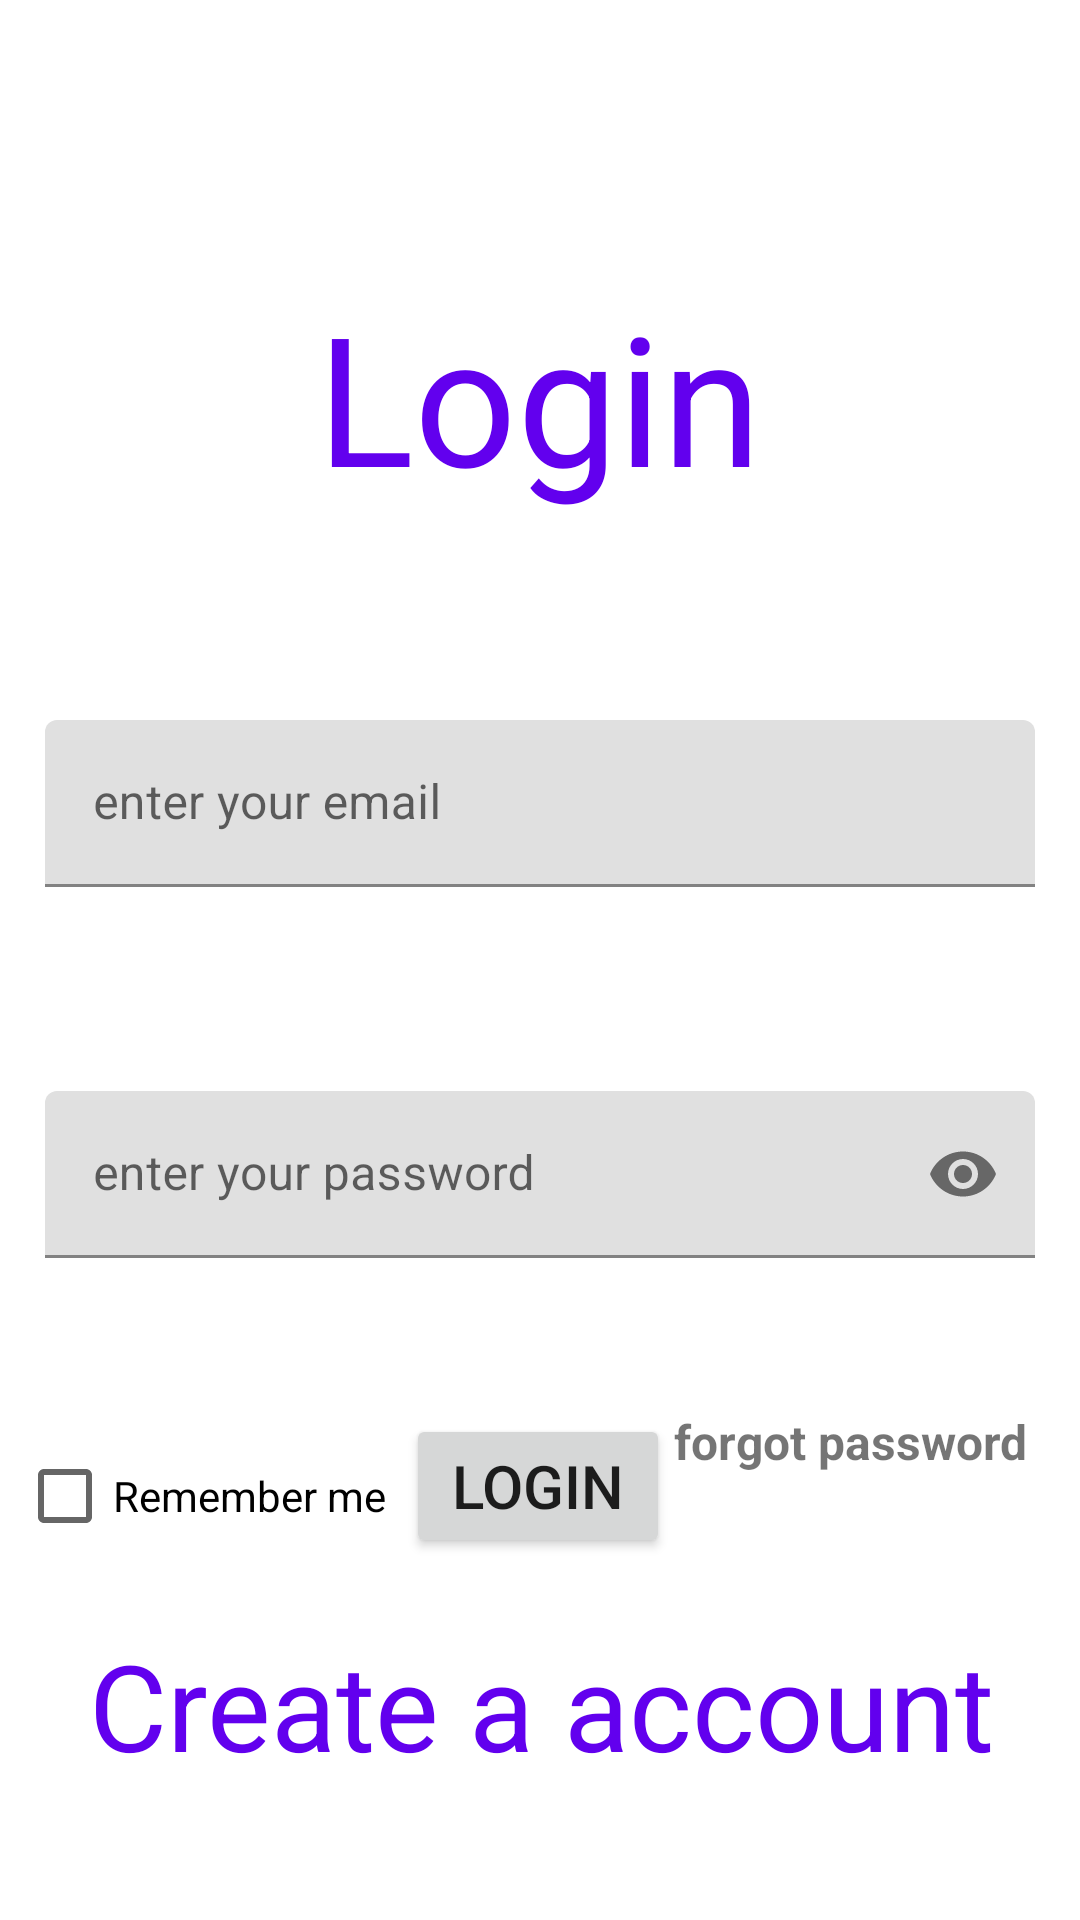

Write the Android layout XML for this screen, with the resource values it uses.
<!-- AndroidManifest.xml: application theme Theme.CareBot -->
<!-- res/layout/fragment_login.xml -->
<?xml version="1.0" encoding="utf-8"?>
<androidx.constraintlayout.widget.ConstraintLayout xmlns:android="http://schemas.android.com/apk/res/android"
    xmlns:app="http://schemas.android.com/apk/res-auto"
    xmlns:tools="http://schemas.android.com/tools"
    android:layout_width="match_parent"
    android:layout_height="match_parent"
    tools:context=".signFragment.LoginFragment">


    <TextView
        android:id="@+id/loginLabel"
        android:layout_width="wrap_content"
        android:layout_height="wrap_content"
        android:layout_marginTop="92dp"
        android:text="Login"
        android:textSize="60dp"
        android:textColor="@color/purple_500"
        app:layout_constraintEnd_toEndOf="parent"
        app:layout_constraintHorizontal_bias="0.498"
        app:layout_constraintStart_toStartOf="parent"
        app:layout_constraintTop_toTopOf="parent" />

    <com.google.android.material.textfield.TextInputLayout
        android:id="@+id/loginEmail"
        android:layout_width="match_parent"
        android:layout_height="wrap_content"
        android:layout_marginTop="68dp"
        android:layout_marginRight="15dp"
        android:layout_marginLeft="15dp"
        app:layout_constraintEnd_toEndOf="parent"
        app:layout_constraintStart_toStartOf="parent"
        app:layout_constraintTop_toBottomOf="@+id/loginLabel">

        <com.google.android.material.textfield.TextInputEditText
            android:layout_width="match_parent"
            android:layout_height="match_parent"
            android:hint="enter your email"
            android:textColorHint="@color/purple_500"
            android:drawableLeft="@drawable/ic_email"
            android:drawablePadding="15dp"
            android:inputType="textEmailAddress"/>
    </com.google.android.material.textfield.TextInputLayout>

    <com.google.android.material.textfield.TextInputLayout
        android:id="@+id/loginPassword"
        android:layout_width="match_parent"
        android:layout_height="wrap_content"
        android:layout_marginLeft="15dp"
        android:layout_marginTop="68dp"
        android:layout_marginRight="15dp"
        app:layout_constraintEnd_toEndOf="parent"
        app:layout_constraintStart_toStartOf="parent"
        app:passwordToggleEnabled="true"
        app:layout_constraintTop_toBottomOf="@+id/loginEmail">

        <com.google.android.material.textfield.TextInputEditText
            android:layout_width="match_parent"
            android:layout_height="match_parent"
            android:drawableLeft="@drawable/ic_lock"
            android:drawablePadding="15dp"
            android:hint="enter your password"
            android:inputType="textPassword"
            android:textColorHint="@color/purple_500" />
    </com.google.android.material.textfield.TextInputLayout>

    <Button
        android:id="@+id/loginButton"
        android:layout_width="wrap_content"
        android:layout_height="wrap_content"
        android:layout_marginTop="52dp"
        android:text="Login"
        android:textSize="20dp"
        app:layout_constraintEnd_toEndOf="parent"
        app:layout_constraintHorizontal_bias="0.498"
        app:layout_constraintStart_toStartOf="parent"
        app:layout_constraintTop_toBottomOf="@+id/loginPassword" />

    <TextView
        android:id="@+id/createAccount"
        android:layout_width="wrap_content"
        android:layout_height="wrap_content"
        android:text="Create a account"
        android:textSize="40dp"
        android:textColor="@color/purple_500"
        app:layout_constraintBottom_toBottomOf="parent"
        app:layout_constraintEnd_toEndOf="parent"
        app:layout_constraintHorizontal_bias="0.508"
        app:layout_constraintStart_toStartOf="parent"
        app:layout_constraintTop_toBottomOf="@+id/loginButton"
        app:layout_constraintVertical_bias="0.331" />

    <TextView
        android:id="@+id/forgotPassword"
        android:layout_width="wrap_content"
        android:layout_height="wrap_content"
        android:layout_marginEnd="16dp"
        android:text="forgot password"
        android:textStyle="bold"
        android:textSize="16dp"
        android:textColor="@color/red"
        app:layout_constraintBottom_toTopOf="@+id/createAccount"
        app:layout_constraintEnd_toEndOf="parent"
        app:layout_constraintStart_toEndOf="@+id/loginButton"
        app:layout_constraintTop_toBottomOf="@+id/loginPassword" />

    <CheckBox
        android:id="@+id/rememberMe"
        android:layout_width="wrap_content"
        android:layout_height="wrap_content"
        android:layout_marginTop="111dp"
        android:text="Remember me"
        android:textColor="@color/red"
        app:layout_constraintBottom_toTopOf="@+id/createAccount"
        app:layout_constraintEnd_toStartOf="@+id/loginButton"
        app:layout_constraintHorizontal_bias="0.459"
        app:layout_constraintStart_toStartOf="parent"
        app:layout_constraintTop_toTopOf="@+id/loginPassword"
        app:layout_constraintVertical_bias="0.0" />

</androidx.constraintlayout.widget.ConstraintLayout>
<!-- resources referenced by this layout -->
<resources>
  <style name="Theme.CareBot" parent="Theme.MaterialComponents.DayNight.NoActionBar">
          
          <item name="colorPrimary">@color/purple_500</item>
          <item name="colorPrimaryVariant">@color/purple_700</item>
          <item name="colorOnPrimary">@color/white</item>
          
          <item name="colorSecondary">@color/teal_200</item>
          <item name="colorSecondaryVariant">@color/teal_700</item>
          <item name="colorOnSecondary">@color/black</item>
          
          <item name="android:statusBarColor" tools:targetApi="l">?attr/colorPrimaryVariant</item>
          
      </style>
  <!-- not gathered from this repository: default colours our renderer supplied (Android Studio template values) -->
  <color name="purple_500">#FF6200EE</color>
  <color name="purple_700">#FF3700B3</color>
  <color name="teal_200">#FF03DAC5</color>
  <color name="teal_700">#FF018786</color>
  <color name="black">#FF000000</color>
  <color name="white">#FFFFFFFF</color>
</resources>
